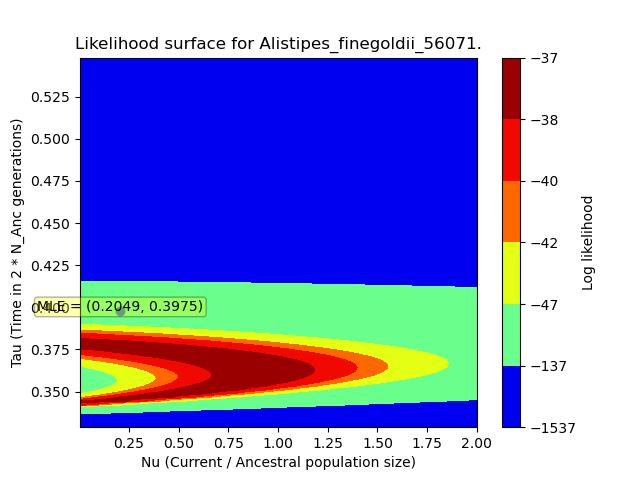

The file beside this chart, header and first rows:
, X, Y, Z
0, 0.003168, 0.3289, -273.9
1, 0.003168, 0.3311, -273.9
2, 0.003168, 0.3333, -273.9
3, 0.003168, 0.3355, -273.9
4, 0.003168, 0.3377, -273.9
5, 0.003168, 0.3399, -273.9
6, 0.003168, 0.3422, -273.9
7, 0.003168, 0.3444, -273.9
8, 0.003168, 0.3466, -273.9
9, 0.003168, 0.3488, -273.9
10, 0.003168, 0.351, -273.9
11, 0.003168, 0.3532, -273.9
12, 0.003168, 0.3555, -273.9
13, 0.003168, 0.3577, -273.9
14, 0.003168, 0.3599, -273.9
15, 0.003168, 0.3621, -273.9
16, 0.003168, 0.3643, -273.9
17, 0.003168, 0.3665, -273.9
18, 0.003168, 0.3687, -273.9
19, 0.003168, 0.371, -273.9
20, 0.003168, 0.3732, -273.9
21, 0.003168, 0.3754, -273.9
22, 0.003168, 0.3776, -273.9
23, 0.003168, 0.3798, -273.9
24, 0.003168, 0.382, -273.9
25, 0.003168, 0.3842, -273.9
26, 0.003168, 0.3865, -273.9
27, 0.003168, 0.3887, -273.9
28, 0.003168, 0.3909, -273.9
29, 0.003168, 0.3931, -273.9
30, 0.003168, 0.3953, -273.9
31, 0.003168, 0.3975, -273.9
32, 0.003168, 0.3997, -273.9
33, 0.003168, 0.402, -273.9
34, 0.003168, 0.4042, -273.9
35, 0.003168, 0.4064, -273.9
36, 0.003168, 0.4086, -273.9
37, 0.003168, 0.4108, -273.9
38, 0.003168, 0.413, -273.9
39, 0.003168, 0.4152, -273.9
40, 0.003168, 0.4175, -273.9
41, 0.003168, 0.4197, -273.9
42, 0.003168, 0.4219, -273.9
43, 0.003168, 0.4241, -273.9
44, 0.003168, 0.4263, -273.9
45, 0.003168, 0.4285, -273.9
46, 0.003168, 0.4307, -273.9
47, 0.003168, 0.433, -273.9
48, 0.003168, 0.4352, -273.9
49, 0.003168, 0.4374, -273.9
50, 0.003168, 0.4396, -273.9
51, 0.003168, 0.4418, -273.9
52, 0.003168, 0.444, -273.9
53, 0.003168, 0.4463, -273.9
54, 0.003168, 0.4485, -273.9
55, 0.003168, 0.4507, -273.9
56, 0.003168, 0.4529, -273.9
57, 0.003168, 0.4551, -273.9
58, 0.003168, 0.4573, -273.9
59, 0.003168, 0.4595, -273.9
... 9,940 more rows
